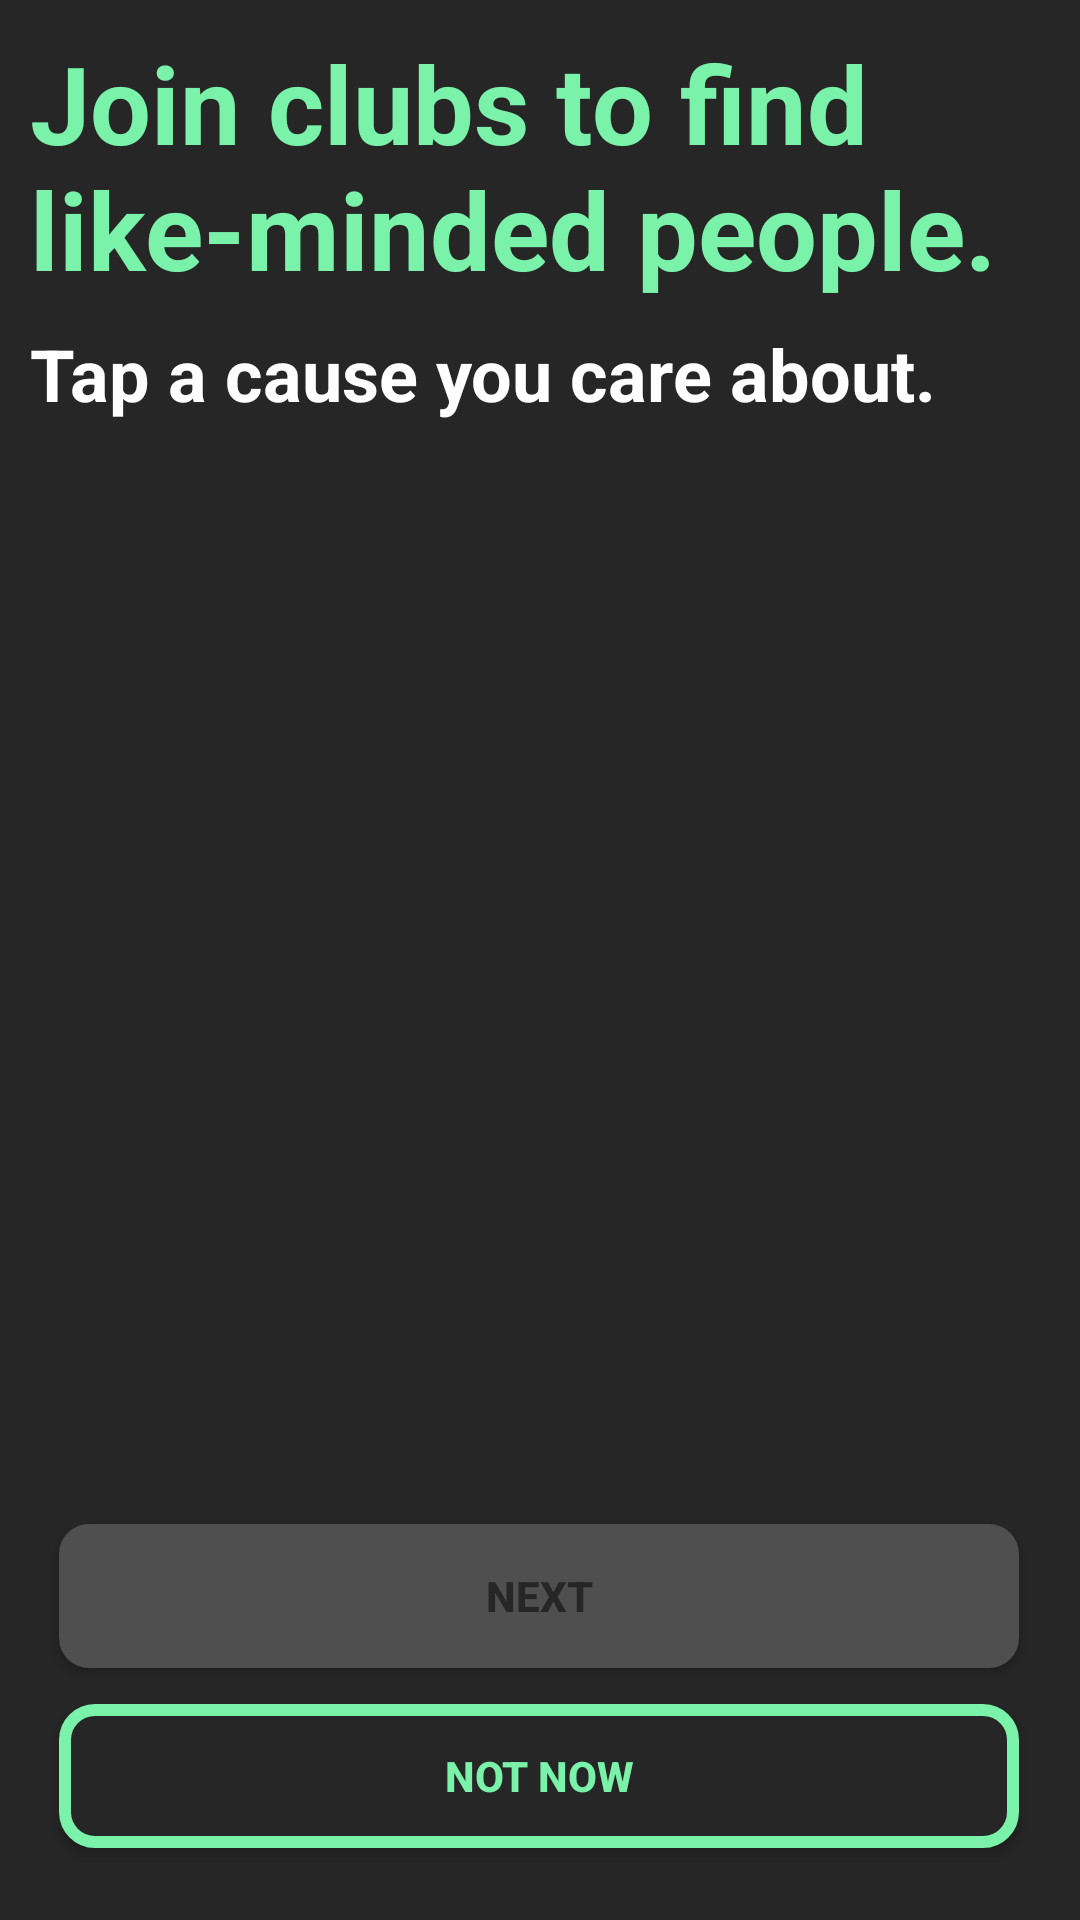

Reconstruct the res/layout file that produces this screen, plus the resources it refers to.
<!-- AndroidManifest.xml: application theme Theme.EarthLoveUnited -->
<!-- res/layout/fragment_clubs.xml -->
<?xml version="1.0" encoding="utf-8"?>
<androidx.constraintlayout.widget.ConstraintLayout xmlns:android="http://schemas.android.com/apk/res/android"
    xmlns:tools="http://schemas.android.com/tools"
    xmlns:app="http://schemas.android.com/apk/res-auto"
    android:layout_width="match_parent"
    android:layout_height="match_parent"
    android:id="@+id/ClubsFragment"
    android:background="@color/earthLighterDark"
    tools:context=".ui.newprofile.fragments.ClubsFragment">

    <TextView
        android:id="@+id/clubsH1"
        android:layout_width="wrap_content"
        android:layout_height="wrap_content"
        android:layout_margin="10dp"
        android:paddingStart="10dp"
        android:text="@string/join_clubs_to_find_like_minded_people"
        android:textAlignment="viewStart"
        android:textAppearance="@style/TextAppearance.AppCompat.Display1"
        android:textColor="@color/earthGreen"
        android:textSize="36sp"
        android:textStyle="bold"
        app:layout_constraintEnd_toEndOf="parent"
        app:layout_constraintStart_toStartOf="parent"
        app:layout_constraintTop_toTopOf="parent" />

    <TextView
        android:id="@+id/selectCause"
        android:layout_width="wrap_content"
        android:layout_height="wrap_content"
        android:layout_marginTop="8dp"
        android:fontFamily="sans-serif"
        android:paddingStart="10dp"
        android:text="Tap a cause you care about."
        android:textAlignment="viewStart"
        android:textAppearance="@style/TextAppearance.AppCompat.Display2"
        android:textColor="@color/white"
        android:textSize="24sp"
        android:textStyle="bold"
        app:layout_constraintStart_toStartOf="@+id/clubsH1"
        app:layout_constraintTop_toBottomOf="@+id/clubsH1" />

    <androidx.appcompat.widget.AppCompatButton
        android:id="@+id/clubNext"
        android:layout_width="320dp"

        android:layout_height="wrap_content"
        android:layout_marginBottom="12dp"
        android:background="@drawable/grey_round_buttons"
        android:text="NEXT"
        android:textColor="@color/earthLighterDark"
        android:textStyle="bold"
        app:layout_constraintBottom_toTopOf="@+id/clubNotNow"
        app:layout_constraintEnd_toEndOf="parent"
        app:layout_constraintHorizontal_bias="0.493"
        app:layout_constraintStart_toStartOf="parent" />

    <androidx.appcompat.widget.AppCompatButton
        android:id="@+id/clubNotNow"
        android:layout_width="320dp"

        android:layout_height="wrap_content"
        android:layout_marginBottom="24dp"
        android:background="@drawable/green_rounded_corner"
        android:text="NOT NOW"
        android:textColor="@color/earthGreen"

        android:textStyle="bold"
        app:layout_constraintBottom_toBottomOf="parent"
        app:layout_constraintEnd_toEndOf="@+id/clubNext"
        app:layout_constraintStart_toStartOf="@+id/clubNext" />

    <androidx.recyclerview.widget.RecyclerView
        android:id="@+id/clubsRecycler"
        android:layout_width="match_parent"
        android:layout_height="480dp"
        android:layout_margin="10dp"
        android:layout_marginBottom="22dp"
        app:layout_constraintBottom_toTopOf="@+id/clubNext"
        app:layout_constraintEnd_toEndOf="parent"
        app:layout_constraintHorizontal_bias="0.476"
        app:layout_constraintStart_toStartOf="parent"
        app:layout_constraintTop_toBottomOf="@+id/selectCause"
        app:layout_constraintVertical_bias="0.0" />



</androidx.constraintlayout.widget.ConstraintLayout>
<!-- resources referenced by this layout -->
<resources>
  <color name="earthGreen"> #7AF2AA</color>
  <color name="earthLighterDark">#262626</color>
  <color name="white">#FFFFFFFF</color>
  <!-- drawable green_rounded_corner (drawable) -->
  <?xml version="1.0" encoding="utf-8"?>
  <shape xmlns:android="http://schemas.android.com/apk/res/android">
      <corners  android:radius="10dp"/>
      <solid android:color="#262626" />
      <stroke
          android:width="4dp"
  
          android:color="#7AF2AA" />
  </shape>
  <!-- drawable grey_round_buttons (drawable) -->
  <?xml version="1.0" encoding="utf-8"?>
  <shape xmlns:android="http://schemas.android.com/apk/res/android">
      <corners  android:radius="10dp"/>
      <solid android:color="#4F4F4F" />
  
  </shape>
  <string name="join_clubs_to_find_like_minded_people">Join clubs to find like-minded people.</string>
  <style name="Theme.EarthLoveUnited" parent="Theme.MaterialComponents.DayNight.NoActionBar">
          
          <item name="colorPrimary">@color/purple_500</item>
          <item name="colorPrimaryVariant">@color/purple_700</item>
          <item name="colorOnPrimary">@color/white</item>
          
          <item name="colorSecondary">@color/teal_200</item>
          <item name="colorSecondaryVariant">@color/teal_700</item>
          <item name="colorOnSecondary">@color/black</item>
          
          <item name="android:statusBarColor" tools:targetApi="l">?attr/colorPrimaryVariant</item>
          
      </style>
  <color name="purple_500">#FF6200EE</color>
  <color name="purple_700">#FF3700B3</color>
  <color name="teal_200">#FF03DAC5</color>
  <color name="teal_700">#FF018786</color>
  <color name="black">#FF000000</color>
</resources>
